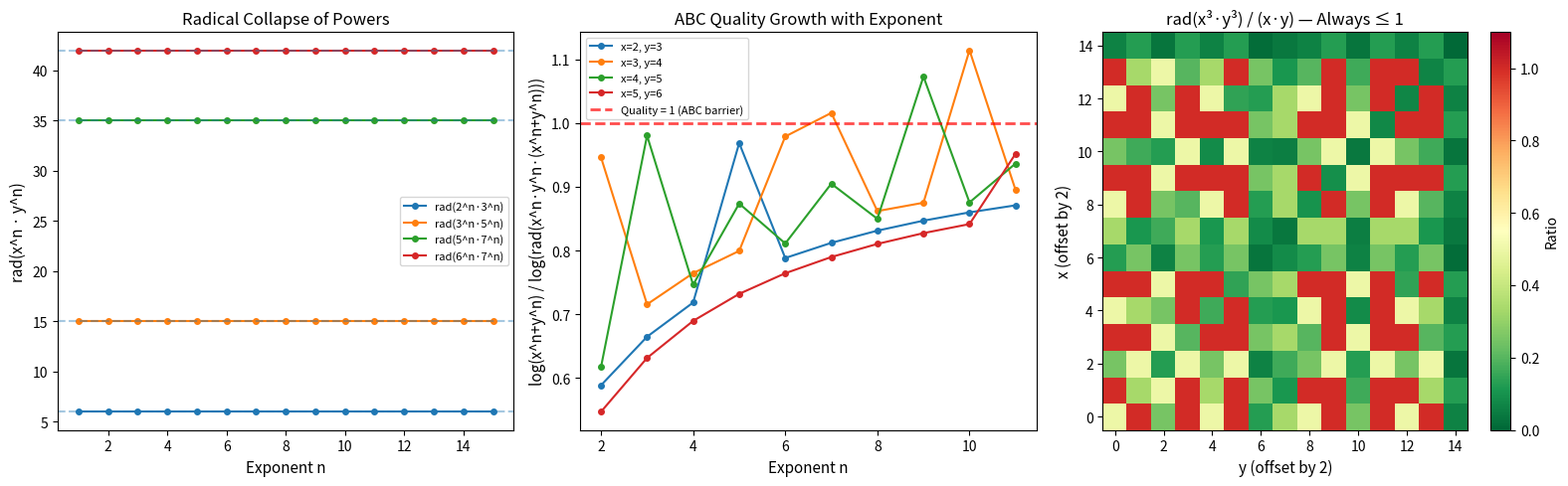

Generate this figure with matplotlib:
#!/usr/bin/env python3
"""
Visualization 3: Fermat Radical Bounds and the ABC-FLT Connection

Visualizes the key inequality rad(x^n * y^n * z^n) ≤ xyz that connects
the ABC conjecture to Fermat's Last Theorem. Shows how the radical
'collapses' exponential growth, creating a tension that (assuming ABC)
makes Fermat-type equations impossible for large exponents.
"""

import matplotlib
matplotlib.use('Agg')
import matplotlib.pyplot as plt
import numpy as np
from math import prod, log


def factorize(n):
    if n <= 1:
        return {}
    factors = {}
    d = 2
    temp = abs(n)
    while d * d <= temp:
        while temp % d == 0:
            factors[d] = factors.get(d, 0) + 1
            temp //= d
        d += 1
    if temp > 1:
        factors[temp] = 1
    return factors


def radical(n):
    if n <= 1:
        return 1
    f = factorize(n)
    return prod(f.keys()) if f else 1


fig, axes = plt.subplots(1, 3, figsize=(16, 5))

# Panel 1: rad(x^n * y^n) vs xy for fixed x,y, varying n
ax1 = axes[0]
pairs = [(2, 3), (3, 5), (5, 7), (6, 7)]
ns = list(range(1, 16))

for x, y in pairs:
    rads = [radical(x**n * y**n) for n in ns]
    xy_bound = x * y
    ax1.plot(ns, rads, 'o-', markersize=4, label=f'rad({x}^n·{y}^n)')
    ax1.axhline(y=xy_bound, linestyle='--', alpha=0.4)

ax1.set_xlabel('Exponent n', fontsize=11)
ax1.set_ylabel('rad(x^n · y^n)', fontsize=11)
ax1.set_title('Radical Collapse of Powers', fontsize=12)
ax1.legend(fontsize=8)

# Panel 2: The ABC tension — log(z^n) vs log(rad(x^n y^n z^n)) for near-Fermat
ax2 = axes[1]
# For x^n + y^n, compute z^n (not exact Fermat, but z ≈ (x^n+y^n)^(1/n))
x_vals = [2, 3, 4, 5]
for x in x_vals:
    y = x + 1
    n_range = list(range(2, 12))
    log_zn = []
    log_rad = []
    for n in n_range:
        zn = x**n + y**n
        r = radical(x**n * y**n * zn)
        log_zn.append(log(zn))
        log_rad.append(log(r))

    ax2.plot(n_range, [lz / lr if lr > 0 else 0 for lz, lr in zip(log_zn, log_rad)],
             'o-', markersize=4, label=f'x={x}, y={y}')

ax2.axhline(y=1.0, color='red', linestyle='--', linewidth=2, alpha=0.7,
            label='Quality = 1 (ABC barrier)')
ax2.set_xlabel('Exponent n', fontsize=11)
ax2.set_ylabel('log(x^n+y^n) / log(rad(x^n·y^n·(x^n+y^n)))', fontsize=11)
ax2.set_title('ABC Quality Growth with Exponent', fontsize=12)
ax2.legend(fontsize=8)

# Panel 3: Heatmap of rad(x^n * y^n) / (xy) for various x, y at n=3
ax3 = axes[2]
size = 15
data = np.zeros((size, size))
for i in range(size):
    for j in range(size):
        x = i + 2
        y = j + 2
        n = 3
        r = radical(x**n * y**n)
        data[i, j] = r / (x * y)

im = ax3.imshow(data, cmap='RdYlGn_r', aspect='auto',
                origin='lower', vmin=0, vmax=1.1)
ax3.set_xlabel('y (offset by 2)', fontsize=11)
ax3.set_ylabel('x (offset by 2)', fontsize=11)
ax3.set_title('rad(x³·y³) / (x·y) — Always ≤ 1', fontsize=12)
plt.colorbar(im, ax=ax3, label='Ratio')

plt.tight_layout()
plt.savefig('fermat_radical_bounds.png', dpi=150, bbox_inches='tight')
print("Saved fermat_radical_bounds.png")
